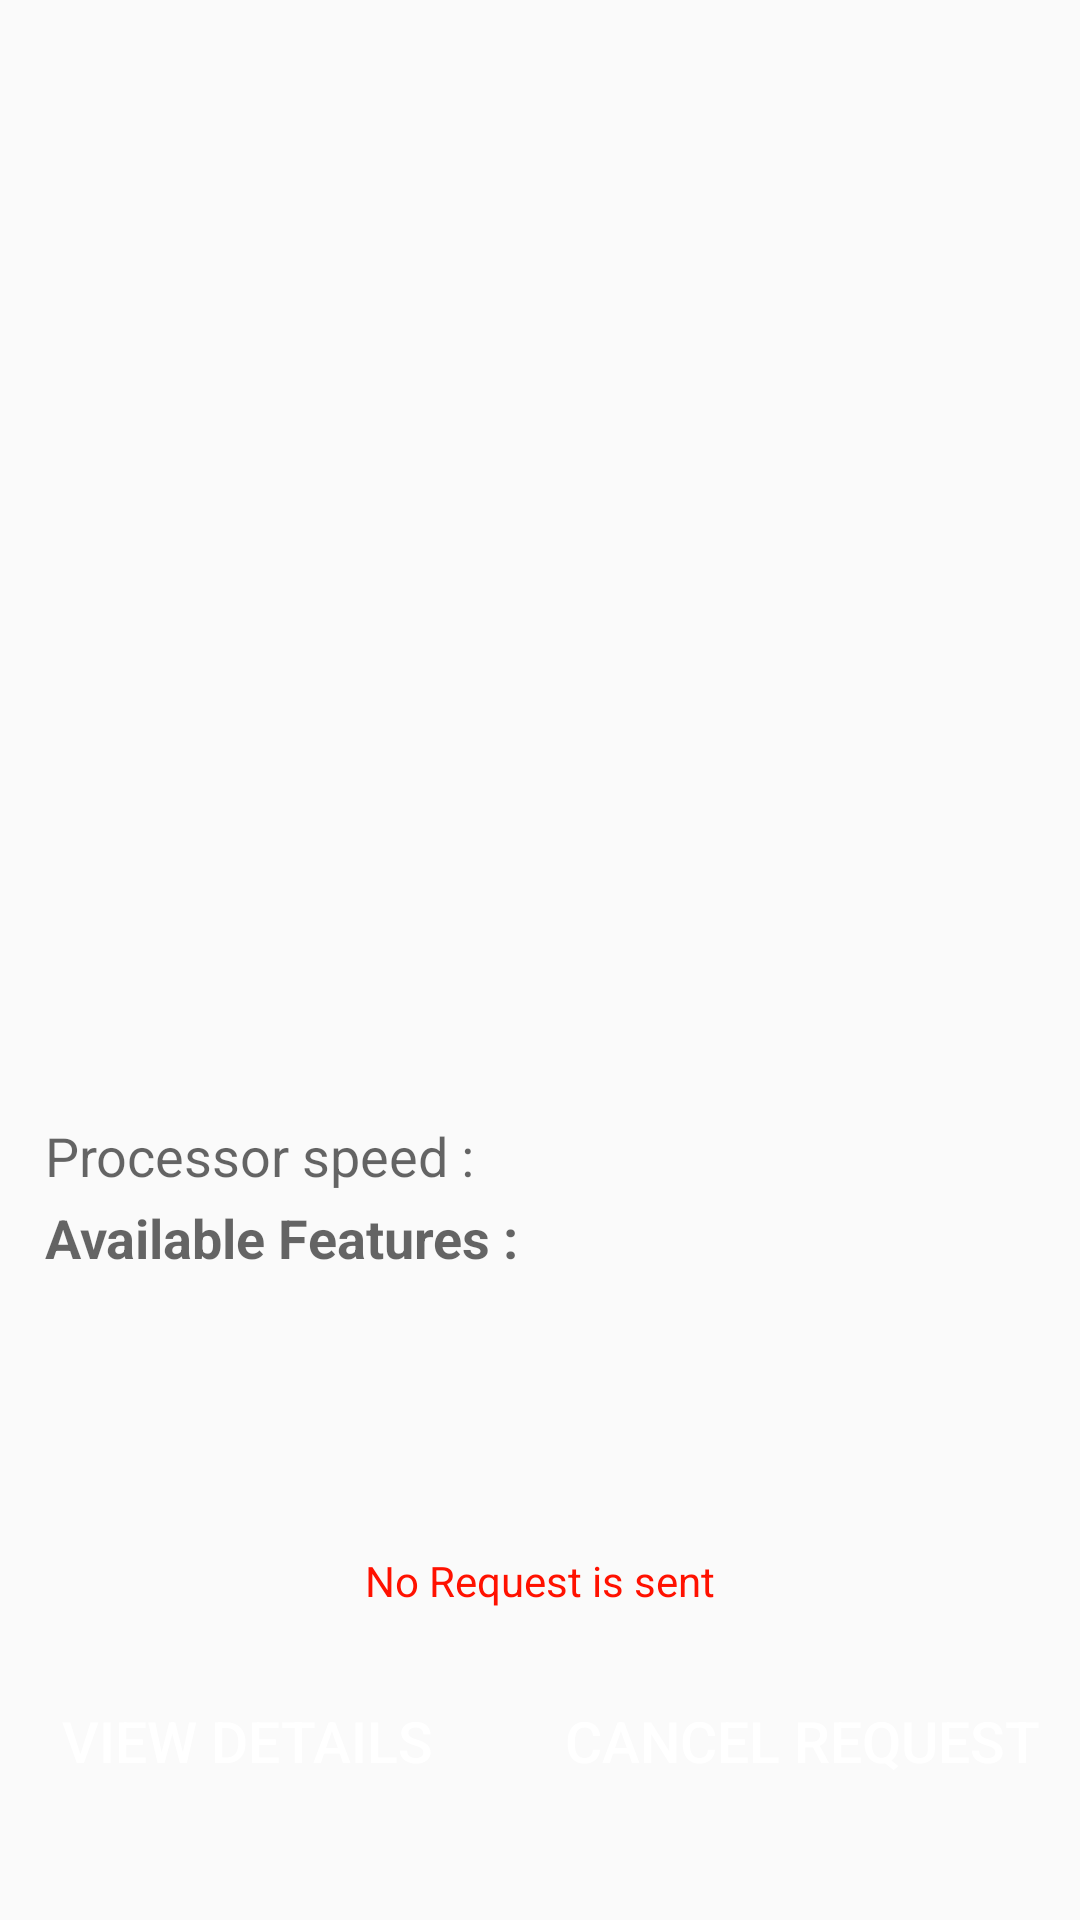

Write the Android layout XML for this screen, with the resource values it uses.
<!-- AndroidManifest.xml: application theme Theme.RentalApp -->
<!-- res/layout/activity_rented_data.xml -->
<?xml version="1.0" encoding="utf-8"?>
<ScrollView xmlns:android="http://schemas.android.com/apk/res/android"
    xmlns:app="http://schemas.android.com/apk/res-auto"
    xmlns:tools="http://schemas.android.com/tools"
    android:layout_width="match_parent"
    android:layout_height="wrap_content"
    tools:context=".RentedDataActivity">

    <androidx.constraintlayout.widget.ConstraintLayout
        android:layout_width="match_parent"
        android:layout_height="wrap_content">
    <ImageView
        android:id="@+id/lap_img99"
        android:layout_width="match_parent"
        android:layout_height="240dp"
        android:paddingLeft="5dp"
        android:paddingRight="5dp"
        android:paddingTop="2dp"
        android:contentDescription="@string/todo5"
        app:layout_constraintStart_toStartOf="parent"
        app:layout_constraintTop_toTopOf="parent" />

    <TextView
        android:id="@+id/brand99"
        android:layout_width="match_parent"
        android:layout_height="wrap_content"
        android:layout_marginStart="0dp"
        android:layout_marginLeft="0dp"
        android:layout_marginTop="1dp"
        android:gravity="center"
        android:text=""
        android:textAppearance="@style/TextAppearance.AppCompat.Large"
        android:textColor="#009688"
        android:textSize="40sp"
        android:textStyle="bold"
        app:layout_constraintStart_toStartOf="parent"
        app:layout_constraintTop_toBottomOf="@+id/lap_img99" />

    <TextView
        android:id="@+id/pro_level99"
        android:layout_width="200dp"
        android:layout_height="wrap_content"
        android:layout_marginStart="15dp"
        android:layout_marginLeft="15dp"
        android:layout_marginTop="10dp"
        android:text=""
        android:textAppearance="@style/TextAppearance.AppCompat.Medium"
        app:layout_constraintStart_toStartOf="parent"
        app:layout_constraintTop_toBottomOf="@+id/brand99" />

    <TextView
        android:id="@+id/memory99"
        android:layout_width="200dp"
        android:layout_height="wrap_content"
        android:layout_marginStart="15dp"
        android:layout_marginLeft="15dp"
        android:layout_marginTop="10dp"
        android:text=""
        android:textAppearance="@style/TextAppearance.AppCompat.Medium"
        app:layout_constraintStart_toStartOf="parent"
        app:layout_constraintTop_toBottomOf="@+id/pro_level99" />

    <TextView
        android:id="@+id/pro99"
        android:layout_width="wrap_content"
        android:layout_height="wrap_content"
        android:layout_marginStart="15dp"
        android:layout_marginLeft="15dp"
        android:layout_marginTop="10dp"
        android:text="Processor speed : "
        android:textAppearance="@style/TextAppearance.AppCompat.Medium"
        app:layout_constraintStart_toStartOf="parent"
        app:layout_constraintTop_toBottomOf="@+id/memory99" />

    <TextView
        android:id="@+id/avail99"
        android:layout_width="170dp"
        android:layout_height="wrap_content"
        android:layout_marginStart="15dp"
        android:layout_marginLeft="15dp"
        android:layout_marginTop="3dp"
        android:text="Available Features : "
        android:textAppearance="@style/TextAppearance.AppCompat.Medium"
        android:textStyle="bold"
        app:layout_constraintStart_toStartOf="parent"
        app:layout_constraintTop_toBottomOf="@+id/pro99" />

    <TextView
        android:id="@+id/os99"
        android:layout_width="150dp"
        android:layout_height="wrap_content"
        android:layout_marginStart="10dp"
        android:layout_marginLeft="10dp"
        android:layout_marginTop="10dp"
        android:textAppearance="@style/TextAppearance.AppCompat.Medium"
        android:textStyle="bold"
        app:layout_constraintStart_toEndOf="@+id/pro_level99"
        app:layout_constraintTop_toBottomOf="@+id/brand99" />

    <TextView
        android:id="@+id/ram99"
        android:layout_width="150dp"
        android:layout_height="wrap_content"
        android:layout_marginStart="10dp"
        android:layout_marginLeft="10dp"
        android:layout_marginTop="10dp"
        android:textAppearance="@style/TextAppearance.AppCompat.Medium"
        app:layout_constraintStart_toEndOf="@+id/memory99"
        app:layout_constraintTop_toBottomOf="@+id/os99" />

    <TextView
        android:id="@+id/pro_speed99"
        android:layout_width="150dp"
        android:layout_height="wrap_content"
        android:layout_marginStart="10dp"
        android:layout_marginLeft="10dp"
        android:layout_marginTop="10dp"
        android:textAppearance="@style/TextAppearance.AppCompat.Medium"
        app:layout_constraintStart_toEndOf="@+id/pro99"
        app:layout_constraintTop_toBottomOf="@+id/memory99" />

    <TextView
        android:id="@+id/features99"
        android:layout_width="match_parent"
        android:layout_height="wrap_content"
        android:textAppearance="@style/TextAppearance.AppCompat.Small"
        tools:layout_editor_absoluteX="186dp"
        tools:layout_editor_absoluteY="415dp"
        android:paddingLeft="15dp"
        app:layout_constraintTop_toBottomOf="@+id/avail99"
        />

    <TextView
        android:id="@+id/phone99"
        android:layout_width="wrap_content"
        android:layout_height="wrap_content"
        android:layout_marginStart="15dp"
        android:layout_marginLeft="15dp"
        android:layout_marginTop="5dp"
        android:text=""
        android:textAppearance="@style/TextAppearance.AppCompat.Medium"
        app:layout_constraintStart_toStartOf="parent"
        app:layout_constraintTop_toBottomOf="@+id/features99" />

    <TextView
        android:id="@+id/email99"
        android:layout_width="wrap_content"
        android:layout_height="wrap_content"
        android:layout_marginStart="15dp"
        android:layout_marginLeft="15dp"
        android:layout_marginTop="5dp"
        android:text=""
        android:textAppearance="@style/TextAppearance.AppCompat.Medium"
        app:layout_constraintStart_toStartOf="parent"
        app:layout_constraintTop_toBottomOf="@+id/phone99" />

    <TextView
        android:id="@+id/status99"
        android:layout_width="match_parent"
        android:layout_height="wrap_content"
        android:layout_marginTop="15dp"
        android:gravity="center"
        android:text="No Request is sent"
        android:textColor="#FF1100"
        app:layout_constraintStart_toStartOf="parent"
        app:layout_constraintTop_toBottomOf="@+id/email99" />
<LinearLayout
    android:layout_width="match_parent"
    android:layout_height="wrap_content"
    android:orientation="horizontal"
    android:gravity="center"
    android:layout_marginTop="20dp"
    app:layout_constraintStart_toStartOf="parent"
    app:layout_constraintTop_toBottomOf="@+id/status99">
    <Button
        android:id="@+id/rent99"
        android:layout_width="150dp"
        android:layout_height="wrap_content"
        android:textColor="#FFFFFF"
        android:textSize="19dp"
        android:background="@drawable/button_color"
        android:text="view details"
 />

    <Button
        android:id="@+id/remove99"
        android:layout_width="170dp"
        android:layout_height="wrap_content"
        android:text="cancel Request"
        android:layout_marginLeft="25dp"
        android:textColor="#FFFFFF"
        android:textSize="19dp"
        android:background="@drawable/button_color"
        app:layout_constraintStart_toEndOf="@+id/rent99"
        app:layout_constraintTop_toBottomOf="@+id/status99" />
</LinearLayout>
    </androidx.constraintlayout.widget.ConstraintLayout>
</ScrollView>
<!-- resources referenced by this layout -->
<resources>
  <string name="todo5">TODO</string>
  <style name="Theme.RentalApp" parent="Theme.AppCompat.Light">
          
          <item name="colorPrimary">@color/purple_500</item>
          <item name="colorPrimaryVariant">@color/purple_700</item>
          <item name="colorOnPrimary">@color/white</item>
          
          <item name="colorSecondary">@color/teal_200</item>
          <item name="colorSecondaryVariant">@color/teal_700</item>
          <item name="colorOnSecondary">@color/black</item>
          
          <item name="android:statusBarColor">?attr/colorPrimaryVariant</item>
          
      </style>
  <!-- not gathered from this repository: default colours our renderer supplied (Android Studio template values) -->
  <color name="purple_500">#FF6200EE</color>
  <color name="purple_700">#FF3700B3</color>
  <color name="teal_200">#FF03DAC5</color>
  <color name="teal_700">#FF018786</color>
  <color name="black">#FF000000</color>
  <color name="white">#FFFFFFFF</color>
</resources>
